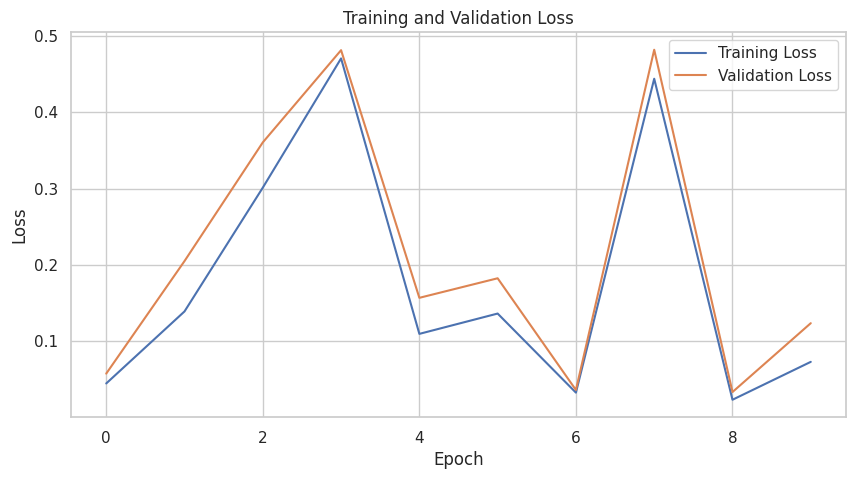
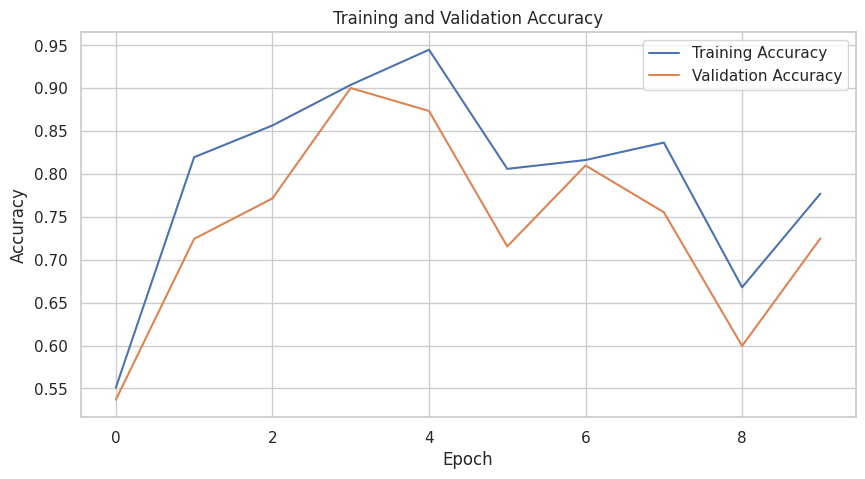

Write the Python code that produced these figures, in order.
import numpy as np
import matplotlib.pyplot as plt
import seaborn as sns

# Set the style of seaborn
sns.set(style='whitegrid')

# Function to plot training and validation loss
def plot_loss(training_loss, validation_loss):
    plt.figure(figsize=(10, 5))
    plt.plot(training_loss, label='Training Loss')
    plt.plot(validation_loss, label='Validation Loss')
    plt.title('Training and Validation Loss')
    plt.xlabel('Epoch')
    plt.ylabel('Loss')
    plt.legend()
    plt.show()

# Function to plot accuracy
def plot_accuracy(training_accuracy, validation_accuracy):
    plt.figure(figsize=(10, 5))
    plt.plot(training_accuracy, label='Training Accuracy')
    plt.plot(validation_accuracy, label='Validation Accuracy')
    plt.title('Training and Validation Accuracy')
    plt.xlabel('Epoch')
    plt.ylabel('Accuracy')
    plt.legend()
    plt.show()

# Example data (replace with actual training data)
epochs = np.arange(1, 11)
training_loss = np.random.rand(10) * 0.5
validation_loss = training_loss + (np.random.rand(10) * 0.1)
training_accuracy = np.random.rand(10) * 0.5 + 0.5
validation_accuracy = training_accuracy - (np.random.rand(10) * 0.1)

# Plotting the loss and accuracy
plot_loss(training_loss, validation_loss)
plot_accuracy(training_accuracy, validation_accuracy)